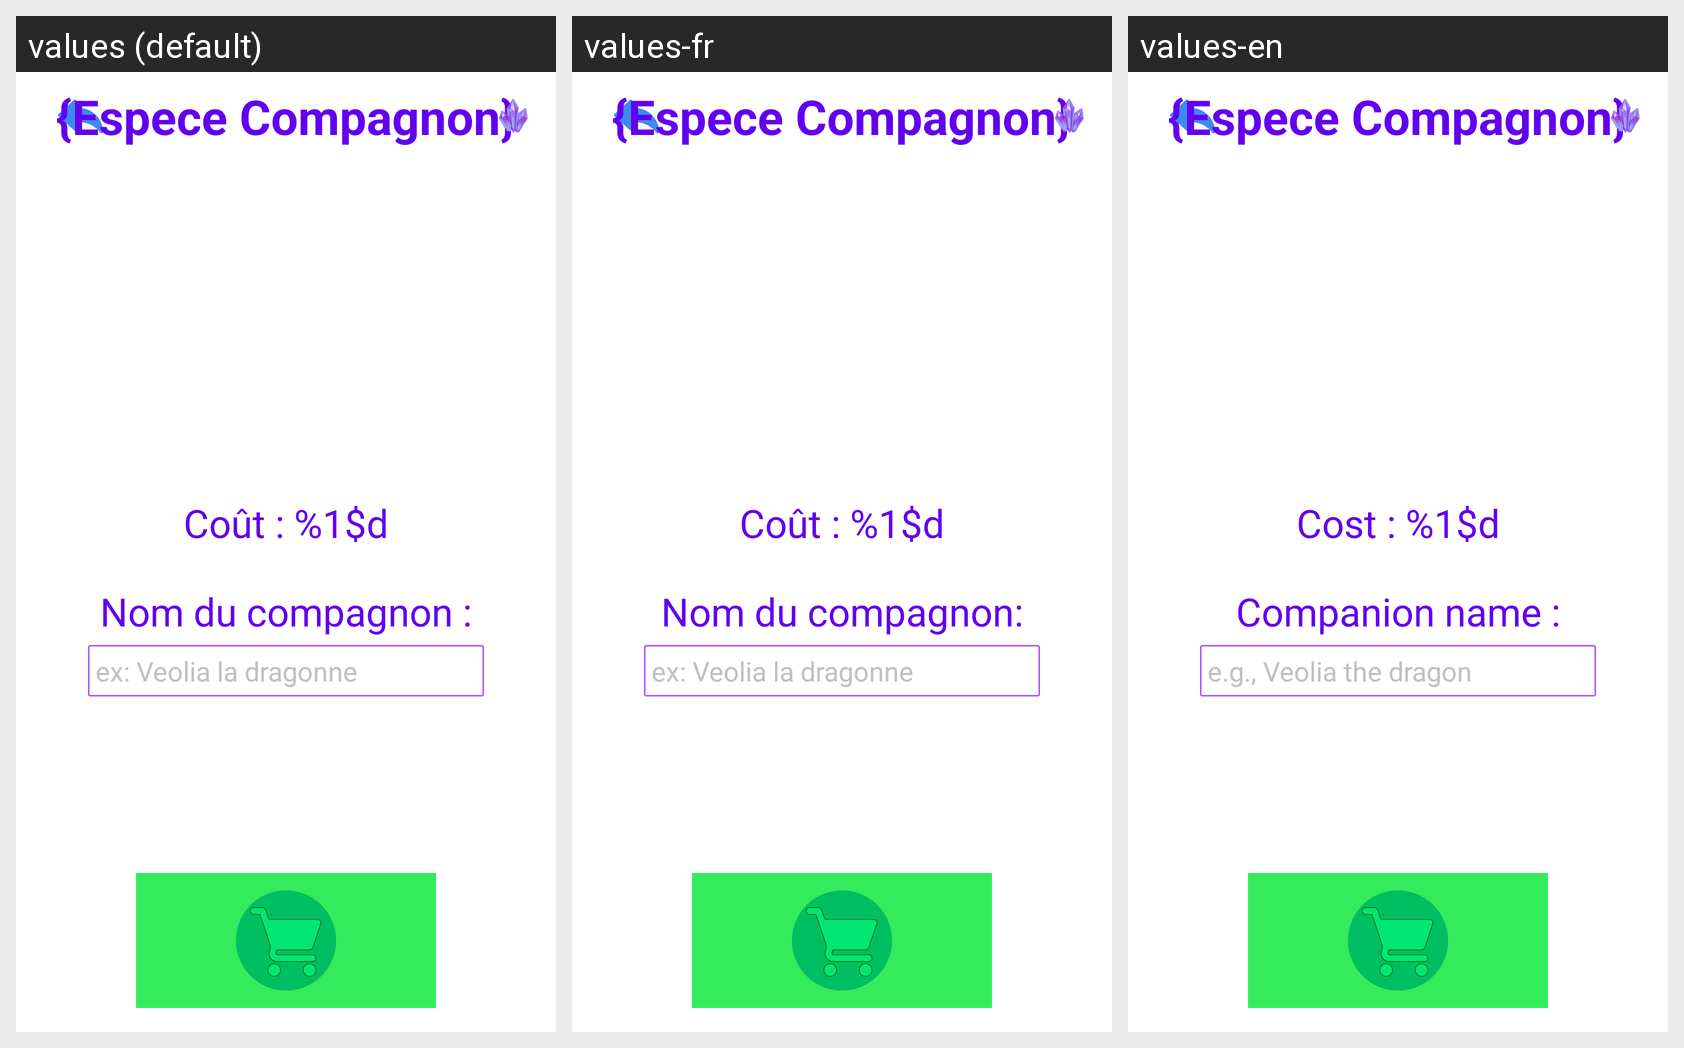

Strings drawn on this Android screen and how each of the app's shown locales translates them:
Android screen res/layout/activity_details_compagnon.xml rendered under 3 locales, left to right: values (default), values-fr, values-en. Device: Nexus 5 (rendered at 1080×1920; each locale shown at half size, 540×960, under a caption strip naming it); theme Theme.Vakna.
Strings drawn on this screen, with the default value and each locale's value (text and hints the layout hard-codes, and strings that could not be matched under every locale, appear in the picture but are not listed):

cout_format
  values: Coût : %1$d
  values-fr: Coût : %1$d
  values-en: Cost : %1$d

nom_compagnon
  values: Nom du compagnon :
  values-fr: Nom du compagnon:
  values-en: Companion name :

nom_compagnon_exemple
  values: ex: Veolia la dragonne
  values-fr: ex: Veolia la dragonne
  values-en: e.g., Veolia the dragon
